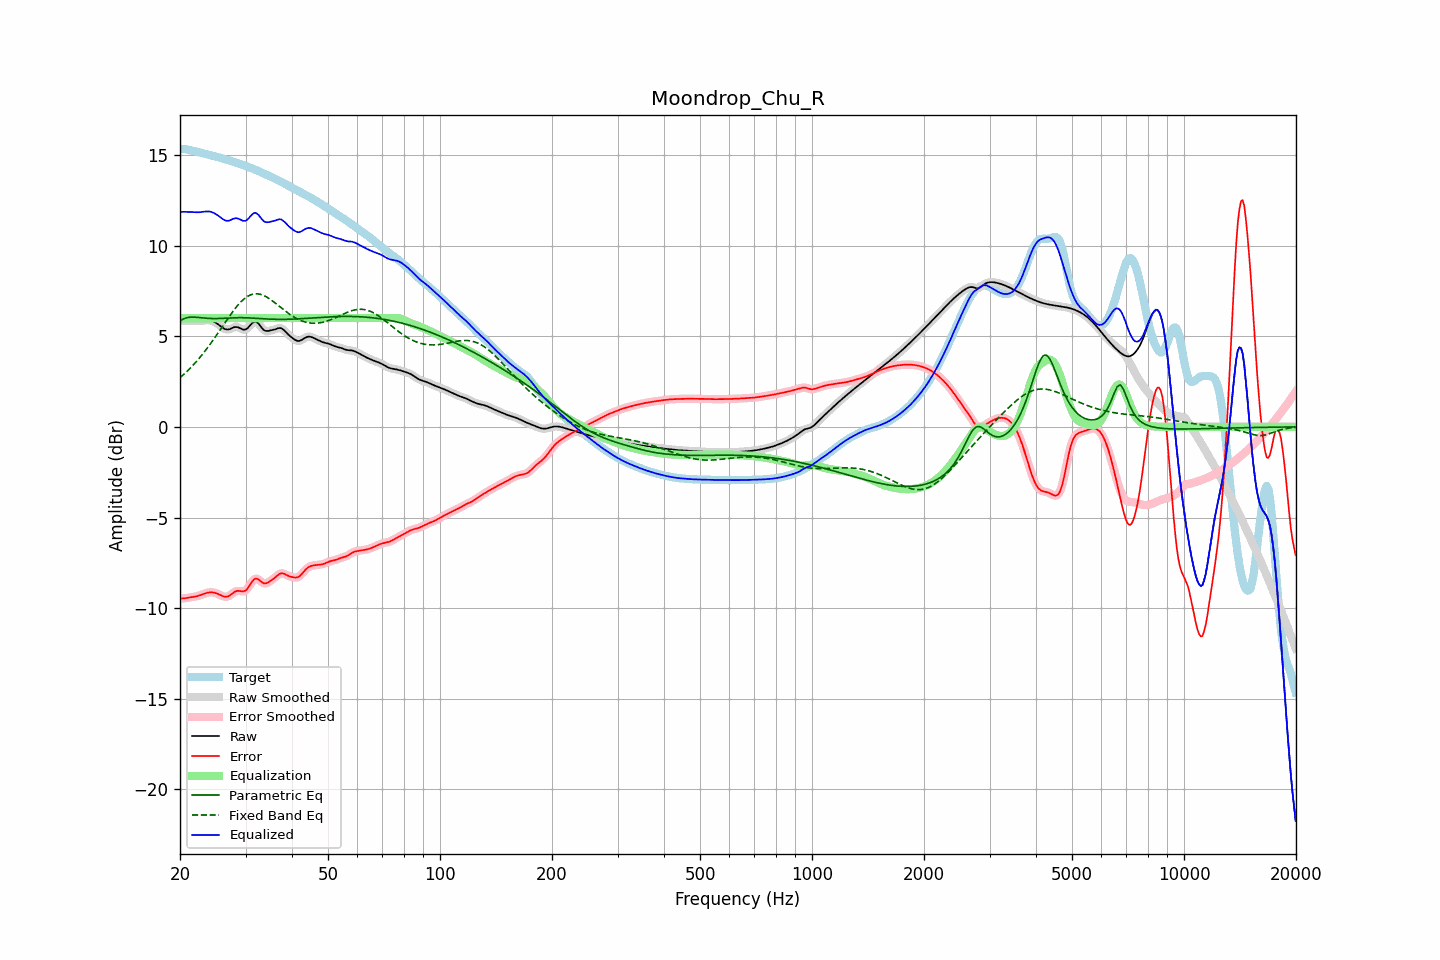

The data file committed next to this chart (first rows):
frequency, raw, error, smoothed, error_smoothed, equalization, parametric_eq, fixed_band_eq, equalized_raw, equalized_smoothed, target
20.00, 5.86, -9.48, 5.86, -9.48, 6.00, 5.85, 2.71, 11.86, 11.86, 15.34
20.20, 5.86, -9.47, 5.86, -9.47, 6.00, 5.90, 2.79, 11.86, 11.86, 15.34
20.40, 5.86, -9.47, 5.87, -9.47, 6.00, 5.95, 2.87, 11.86, 11.87, 15.33
20.61, 5.87, -9.46, 5.87, -9.46, 6.00, 5.98, 2.95, 11.87, 11.87, 15.32
20.81, 5.87, -9.44, 5.87, -9.44, 6.00, 6.02, 3.03, 11.87, 11.87, 15.31
21.02, 5.87, -9.42, 5.87, -9.43, 6.00, 6.03, 3.12, 11.87, 11.87, 15.29
21.23, 5.86, -9.41, 5.86, -9.41, 6.00, 6.05, 3.20, 11.86, 11.86, 15.27
21.44, 5.86, -9.40, 5.86, -9.40, 6.00, 6.05, 3.30, 11.86, 11.86, 15.25
21.66, 5.85, -9.38, 5.85, -9.38, 6.00, 6.06, 3.39, 11.85, 11.85, 15.23
21.87, 5.84, -9.37, 5.84, -9.37, 6.00, 6.05, 3.49, 11.84, 11.84, 15.21
22.09, 5.84, -9.35, 5.84, -9.35, 6.00, 6.05, 3.58, 11.84, 11.84, 15.19
22.31, 5.84, -9.33, 5.84, -9.33, 6.00, 6.04, 3.69, 11.84, 11.84, 15.17
22.54, 5.84, -9.31, 5.84, -9.31, 6.00, 6.03, 3.79, 11.84, 11.84, 15.15
22.76, 5.85, -9.28, 5.85, -9.28, 6.00, 6.02, 3.90, 11.85, 11.85, 15.13
22.99, 5.86, -9.24, 5.86, -9.24, 6.00, 6.01, 4.01, 11.86, 11.86, 15.10
23.22, 5.88, -9.21, 5.88, -9.21, 6.00, 6.00, 4.12, 11.88, 11.88, 15.08
23.45, 5.89, -9.18, 5.89, -9.18, 6.00, 6.00, 4.23, 11.89, 11.89, 15.06
23.69, 5.89, -9.15, 5.89, -9.15, 6.00, 5.99, 4.35, 11.89, 11.89, 15.04
23.92, 5.88, -9.13, 5.88, -9.14, 6.00, 5.98, 4.47, 11.88, 11.88, 15.02
24.16, 5.87, -9.13, 5.87, -9.13, 6.00, 5.98, 4.59, 11.87, 11.87, 15.00
24.40, 5.84, -9.13, 5.84, -9.13, 6.00, 5.98, 4.72, 11.84, 11.84, 14.97
24.65, 5.81, -9.14, 5.81, -9.14, 6.00, 5.98, 4.84, 11.81, 11.81, 14.95
24.89, 5.76, -9.17, 5.76, -9.17, 6.00, 5.98, 4.97, 11.76, 11.76, 14.92
25.14, 5.70, -9.20, 5.70, -9.20, 6.00, 5.98, 5.10, 11.70, 11.70, 14.90
25.39, 5.64, -9.23, 5.64, -9.23, 6.00, 5.98, 5.23, 11.64, 11.64, 14.87
25.65, 5.57, -9.27, 5.57, -9.27, 6.00, 5.98, 5.36, 11.57, 11.57, 14.85
25.91, 5.51, -9.31, 5.50, -9.32, 6.00, 5.99, 5.49, 11.51, 11.50, 14.82
26.16, 5.44, -9.35, 5.44, -9.35, 6.00, 5.99, 5.62, 11.44, 11.44, 14.80
26.43, 5.40, -9.37, 5.40, -9.37, 6.00, 6.00, 5.75, 11.40, 11.40, 14.77
26.69, 5.38, -9.37, 5.37, -9.37, 6.00, 6.00, 5.88, 11.38, 11.37, 14.75
26.96, 5.37, -9.35, 5.37, -9.35, 6.00, 6.01, 6.01, 11.37, 11.37, 14.72
27.23, 5.39, -9.30, 5.40, -9.30, 6.00, 6.01, 6.14, 11.39, 11.40, 14.69
27.50, 5.44, -9.23, 5.43, -9.23, 6.00, 6.02, 6.26, 11.44, 11.43, 14.67
27.77, 5.47, -9.16, 5.47, -9.16, 6.00, 6.02, 6.38, 11.47, 11.47, 14.64
28.05, 5.51, -9.10, 5.50, -9.10, 6.00, 6.02, 6.50, 11.51, 11.50, 14.61
28.33, 5.51, -9.06, 5.51, -9.07, 6.00, 6.02, 6.61, 11.51, 11.51, 14.58
28.62, 5.50, -9.05, 5.50, -9.05, 6.00, 6.03, 6.72, 11.50, 11.50, 14.55
28.90, 5.46, -9.05, 5.46, -9.06, 6.00, 6.03, 6.82, 11.46, 11.46, 14.52
29.19, 5.42, -9.07, 5.42, -9.07, 6.00, 6.03, 6.91, 11.42, 11.42, 14.49
29.48, 5.37, -9.08, 5.38, -9.08, 6.00, 6.02, 6.99, 11.37, 11.38, 14.45
29.78, 5.37, -9.06, 5.36, -9.06, 6.00, 6.02, 7.07, 11.37, 11.36, 14.42
30.08, 5.38, -9.01, 5.39, -9.01, 6.00, 6.02, 7.14, 11.38, 11.39, 14.39
30.38, 5.44, -8.92, 5.45, -8.91, 6.00, 6.02, 7.20, 11.44, 11.45, 14.36
30.68, 5.54, -8.79, 5.54, -8.79, 6.00, 6.01, 7.25, 11.54, 11.54, 14.33
30.99, 5.64, -8.65, 5.64, -8.65, 6.00, 6.01, 7.29, 11.64, 11.64, 14.29
31.30, 5.74, -8.52, 5.74, -8.52, 6.00, 6.00, 7.32, 11.74, 11.74, 14.26
31.61, 5.80, -8.43, 5.79, -8.43, 6.00, 6.00, 7.34, 11.80, 11.79, 14.22
31.93, 5.81, -8.37, 5.80, -8.38, 6.00, 5.99, 7.34, 11.81, 11.80, 14.18
32.24, 5.76, -8.38, 5.76, -8.38, 6.00, 5.99, 7.34, 11.76, 11.76, 14.14
32.57, 5.68, -8.42, 5.67, -8.43, 6.00, 5.98, 7.33, 11.68, 11.67, 14.10
32.89, 5.56, -8.50, 5.56, -8.50, 6.00, 5.97, 7.32, 11.56, 11.56, 14.06
33.22, 5.45, -8.58, 5.45, -8.57, 6.00, 5.97, 7.29, 11.45, 11.45, 14.02
33.55, 5.35, -8.63, 5.36, -8.62, 6.00, 5.96, 7.25, 11.35, 11.36, 13.98
33.89, 5.30, -8.64, 5.31, -8.64, 6.00, 5.96, 7.21, 11.30, 11.31, 13.94
34.23, 5.29, -8.62, 5.29, -8.62, 6.00, 5.95, 7.16, 11.29, 11.29, 13.90
34.57, 5.29, -8.57, 5.29, -8.57, 6.00, 5.95, 7.11, 11.29, 11.29, 13.86
34.92, 5.31, -8.51, 5.31, -8.51, 6.00, 5.94, 7.05, 11.31, 11.31, 13.82
35.27, 5.33, -8.45, 5.33, -8.45, 6.00, 5.94, 6.98, 11.33, 11.33, 13.78
35.62, 5.35, -8.39, 5.35, -8.39, 6.00, 5.94, 6.92, 11.35, 11.35, 13.74
35.97, 5.38, -8.32, 5.38, -8.32, 6.00, 5.94, 6.85, 11.38, 11.38, 13.70
... 635 more rows
